Run: headless pygame with SDL's dummy video driver; simulated clock (each Clock.tick advances the game by its frame time, no real sleeping); random seed 0; keys injected as events and as key.get_pressed() state; no mouse input.
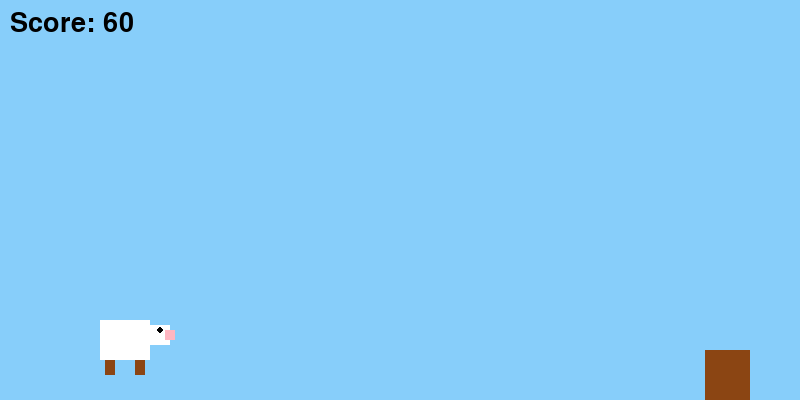
Frame 1 of 2 · flips 1–60 · no input
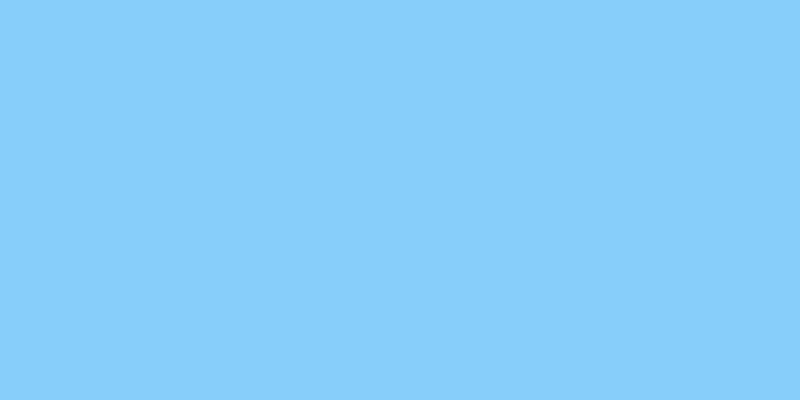
Frame 2 of 2 · flips 61–180 · tapped SPACE, RETURN · held RIGHT (→), D (game ended)

The pygame program that drew these frames:

import pygame
import random
import sys

# Initialize pygame
pygame.init()

# Screen setup
WIDTH, HEIGHT = 800, 400
screen = pygame.display.set_mode((WIDTH, HEIGHT))
pygame.display.set_caption("Cow Jump Game")

# Colors
WHITE = (255, 255, 255)
BLACK = (0, 0, 0)
BROWN = (139, 69, 19)
PINK = (255, 182, 193)

# Clock and font
clock = pygame.time.Clock()
font = pygame.font.SysFont(None, 40)

# Cow properties
cow_x = 100
cow_y = HEIGHT - 80
cow_width = 50
cow_height = 40
cow_vel_y = 0
gravity = 0.8
is_jumping = False

# Obstacles
obstacles = []
obstacle_speed = 5

score = 0

def draw_cow(x, y):
    """Draw a simple cartoon cow."""
    # Body
    pygame.draw.rect(screen, WHITE, (x, y, cow_width, cow_height))
    # Head
    pygame.draw.rect(screen, WHITE, (x + cow_width, y + 5, 20, 20))
    # Legs
    pygame.draw.rect(screen, BROWN, (x + 5, y + cow_height, 10, 15))
    pygame.draw.rect(screen, BROWN, (x + cow_width - 15, y + cow_height, 10, 15))
    # Nose
    pygame.draw.rect(screen, PINK, (x + cow_width + 15, y + 10, 10, 10))
    # Eye
    pygame.draw.circle(screen, BLACK, (x + cow_width + 10, y + 10), 3)

def draw_obstacles(obs_list):
    for obs in obs_list:
        pygame.draw.rect(screen, BROWN, obs)

def show_score(scr):
    text = font.render(f"Score: {scr}", True, BLACK)
    screen.blit(text, (10, 10))

# Game loop
running = True
while running:
    clock.tick(30)
    screen.fill((135, 206, 250))  # Sky blue background

    for event in pygame.event.get():
        if event.type == pygame.QUIT:
            running = False
            pygame.quit()
            sys.exit()
        if event.type == pygame.KEYDOWN:
            if event.key == pygame.K_SPACE and not is_jumping:
                cow_vel_y = -12
                is_jumping = True

    # Gravity
    cow_y += cow_vel_y
    cow_vel_y += gravity
    if cow_y >= HEIGHT - 80:
        cow_y = HEIGHT - 80
        is_jumping = False

    # Spawn obstacles
    if random.randint(1, 40) == 1:
        obstacles.append(pygame.Rect(WIDTH, HEIGHT - 50, 30, 50))

    # Move obstacles
    for obs in obstacles:
        obs.x -= obstacle_speed

    # Remove off-screen obstacles
    obstacles = [obs for obs in obstacles if obs.x > -30]

    # Collision detection
    cow_rect = pygame.Rect(cow_x, cow_y, cow_width + 20, cow_height)
    for obs in obstacles:
        if cow_rect.colliderect(obs):
            print(f"💀 Game Over! Final Score: {score}")
            pygame.quit()
            sys.exit()

    # Score
    score += 1

    # Draw everything
    draw_cow(cow_x, cow_y)
    draw_obstacles(obstacles)
    show_score(score)

    pygame.display.flip()
